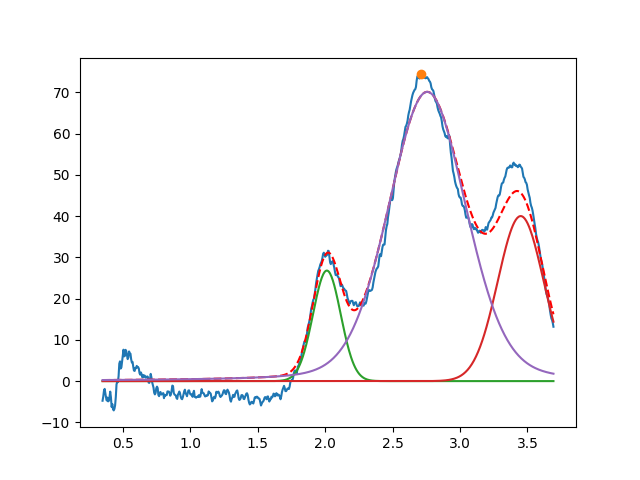

Values plotted in this chart, from the file beside it:
2.012758850605422811e+00, 2.679242583321408233e+01, 2.415858886729539690e-01, 9.999999999999998890e-01
3.450000000000000622e+00, 3.999999999999999289e+01, 3.999999999999999667e-01, 9.999999999999998890e-01
2.756884862052627838e+00, 7.011427660012832064e+01, 6.772240076429384414e-01, 8.137209183625311315e-01
